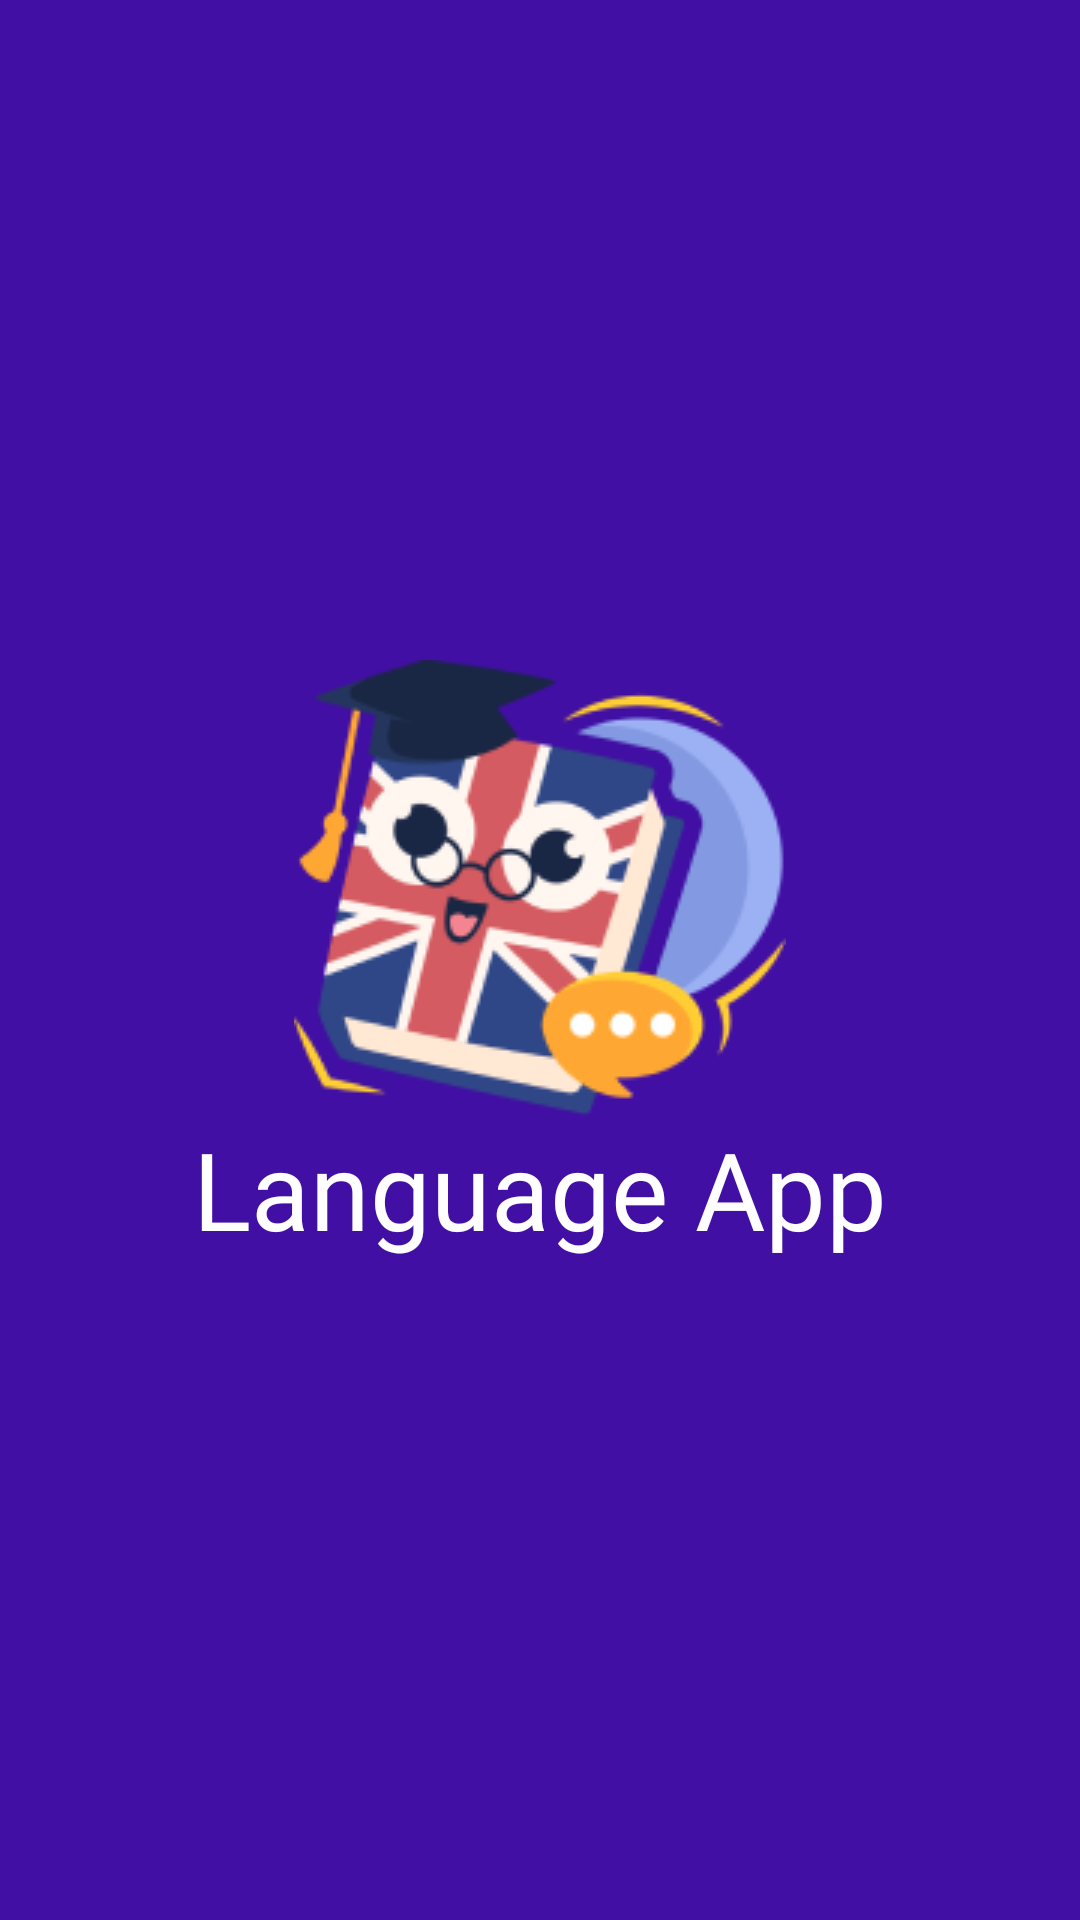

Write the Android layout XML for this screen, with the resource values it uses.
<!-- AndroidManifest.xml: application theme Theme.English_app -->
<!-- res/layout/activity_main.xml -->
<?xml version="1.0" encoding="utf-8"?>
<androidx.constraintlayout.widget.ConstraintLayout xmlns:android="http://schemas.android.com/apk/res/android"
    xmlns:app="http://schemas.android.com/apk/res-auto"
    xmlns:tools="http://schemas.android.com/tools"
    android:id="@+id/main"
    android:layout_width="match_parent"
    android:layout_height="match_parent"
    android:background="@color/deep_blue"
    tools:context=".SplashScreen">
    <LinearLayout
        android:id="@+id/ic"
        android:layout_width="wrap_content"
        android:layout_height="wrap_content"
        android:orientation="vertical"
        app:layout_constraintBottom_toBottomOf="parent"
        app:layout_constraintEnd_toEndOf="parent"
        app:layout_constraintStart_toStartOf="parent"
        app:layout_constraintTop_toTopOf="parent">
    <ImageView
        android:id="@+id/image"
        android:layout_width="wrap_content"
        android:layout_height="wrap_content"
        android:src="@drawable/app_icon"
        android:layout_gravity="center" />


    <TextView
        android:id="@+id/text"
        android:layout_width="wrap_content"
        android:layout_height="wrap_content"
        android:text="Language App"
        android:textColor="@color/white"
        android:fontFamily="@font/fredoka"
        android:textSize="36sp"
         />
    </LinearLayout>
</androidx.constraintlayout.widget.ConstraintLayout>
<!-- resources referenced by this layout -->
<resources>
  <color name="deep_blue">#410FA3</color>
  <color name="white">#FFFFFFFF</color>
  <!-- drawable app_icon: png bitmap (drawable, 16872 bytes) -->
  <style name="Theme.English_app" parent="Base.Theme.English_app" />
  <style name="Base.Theme.English_app" parent="Theme.AppCompat.DayNight.NoActionBar">
          
  
          <item name="android:textColor">@color/dark_text</item>
          <item name="android:colorSecondary">@color/light_blue</item>
          <item name="android:colorPrimary">@color/deep_blue</item>
          
      </style>
  <color name="dark_text">#080E1E</color>
  <color name="light_blue">#5B7BFE</color>
</resources>
